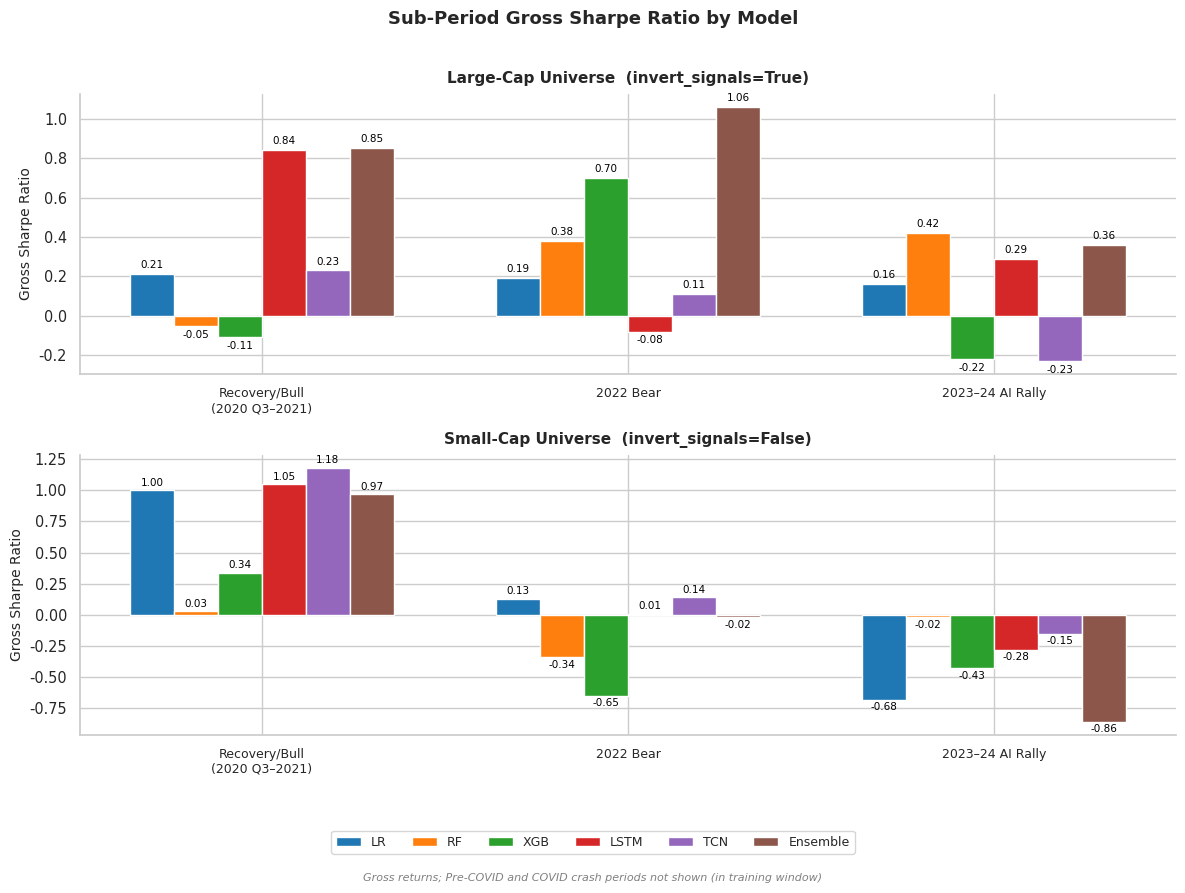

Here is the Python script that generated this plot:
import os
import numpy as np
import matplotlib
matplotlib.use("Agg")
import matplotlib.pyplot as plt
import seaborn as sns

# ── Hardcoded data ──────────────────────────────────────────────────────────

LARGE_CAP = {
    "Recovery/Bull\n(2020 Q3–2021)": {
        "LR": 0.21, "RF": -0.05, "XGB": -0.11,
        "LSTM": 0.84, "TCN": 0.23, "Ensemble": 0.85
    },
    "2022 Bear": {
        "LR": 0.19, "RF": 0.38, "XGB": 0.70,
        "LSTM": -0.08, "TCN": 0.11, "Ensemble": 1.06
    },
    "2023–24 AI Rally": {
        "LR": 0.16, "RF": 0.42, "XGB": -0.22,
        "LSTM": 0.29, "TCN": -0.23, "Ensemble": 0.36
    },
}

SMALL_CAP = {
    "Recovery/Bull\n(2020 Q3–2021)": {
        "LR": 1.00, "RF": 0.03, "XGB": 0.34,
        "LSTM": 1.05, "TCN": 1.18, "Ensemble": 0.97
    },
    "2022 Bear": {
        "LR": 0.13, "RF": -0.34, "XGB": -0.65,
        "LSTM": 0.01, "TCN": 0.14, "Ensemble": -0.02
    },
    "2023–24 AI Rally": {
        "LR": -0.68, "RF": -0.02, "XGB": -0.43,
        "LSTM": -0.28, "TCN": -0.15, "Ensemble": -0.86
    },
}

MODELS = ["LR", "RF", "XGB", "LSTM", "TCN", "Ensemble"]
PERIODS = list(LARGE_CAP.keys())

# ── Validation printout ──────────────────────────────────────────────────────

print("=== Validation: hardcoded values ===")
for universe_name, universe_data in [("LARGE_CAP", LARGE_CAP), ("SMALL_CAP", SMALL_CAP)]:
    for period, model_vals in universe_data.items():
        for model, value in model_vals.items():
            print(f"{universe_name} | {period!r} | {model} | {value}")

# Cross-check: ensure keys match
for period in PERIODS:
    assert period in LARGE_CAP, f"Missing period in LARGE_CAP: {period}"
    assert period in SMALL_CAP, f"Missing period in SMALL_CAP: {period}"
    for model in MODELS:
        assert model in LARGE_CAP[period], f"Missing model {model} in LARGE_CAP[{period}]"
        assert model in SMALL_CAP[period], f"Missing model {model} in SMALL_CAP[{period}]"
print("=== Validation PASSED ===\n")

# ── Style ────────────────────────────────────────────────────────────────────

sns.set_theme(style="whitegrid", font_scale=0.95)

palette = sns.color_palette("tab10", 6)
model_colors = dict(zip(MODELS, palette))

# ── Layout ───────────────────────────────────────────────────────────────────

fig, axes = plt.subplots(2, 1, figsize=(12, 9))

bar_width = 0.12
x = np.arange(len(PERIODS))
offsets = np.linspace(-2.5, 2.5, len(MODELS)) * bar_width

# Track all bars for the final assertion
# Structure: {panel_idx: {(period_idx, model): bar_object}}
all_bars = {}

def draw_panel(ax, universe_data, title, panel_idx):
    all_bars[panel_idx] = {}
    bars_for_legend = []

    for j, model in enumerate(MODELS):
        values = [universe_data[period][model] for period in PERIODS]
        bar_positions = x + offsets[j]
        bars = ax.bar(
            bar_positions,
            values,
            width=bar_width,
            color=model_colors[model],
            label=model,
            zorder=3,
        )
        bars_for_legend.append(bars[0])

        for i, (bar, val) in enumerate(zip(bars, values)):
            all_bars[panel_idx][(i, model)] = (bar, val)
            # Value label
            pad = 0.02
            if val >= 0:
                ax.text(
                    bar.get_x() + bar.get_width() / 2,
                    val + pad,
                    f"{val:.2f}",
                    ha="center", va="bottom",
                    fontsize=7.5, color="black",
                )
            else:
                ax.text(
                    bar.get_x() + bar.get_width() / 2,
                    val - pad,
                    f"{val:.2f}",
                    ha="center", va="top",
                    fontsize=7.5, color="black",
                )

    # Zero line
    ax.axhline(0, color="black", linewidth=0.7, linestyle="--", zorder=0)

    # Axes formatting
    ax.set_xticks(x)
    ax.set_xticklabels(PERIODS, fontsize=9)
    ax.set_ylabel("Gross Sharpe Ratio", fontsize=10)
    ax.set_title(title, fontsize=11, fontweight="bold", pad=8)
    ax.spines["top"].set_visible(False)
    ax.spines["right"].set_visible(False)

    return bars_for_legend

legend_handles = draw_panel(
    axes[0], LARGE_CAP,
    "Large-Cap Universe  (invert_signals=True)",
    panel_idx=0,
)
draw_panel(
    axes[1], SMALL_CAP,
    "Small-Cap Universe  (invert_signals=False)",
    panel_idx=1,
)

# ── Overall figure title ─────────────────────────────────────────────────────

fig.suptitle(
    "Sub-Period Gross Sharpe Ratio by Model",
    fontsize=13, fontweight="bold",
)

# ── Layout: reserve bottom strip for legend + footnote ───────────────────────
# rect=[left, bottom, right, top] — subplots are fitted inside this rectangle

fig.tight_layout(rect=[0, 0.11, 1, 0.97])

# ── Shared legend below both panels ──────────────────────────────────────────

fig.legend(
    legend_handles,
    MODELS,
    loc="upper center",
    bbox_to_anchor=(0.5, 0.075),   # figure-coords: sits in the reserved strip
    ncol=6,
    frameon=True,
    fontsize=9,
    title=None,
)

# ── Footnote below legend ─────────────────────────────────────────────────────

fig.text(
    0.5, 0.01,
    "Gross returns; Pre-COVID and COVID crash periods not shown (in training window)",
    ha="center", va="bottom",
    fontsize=8, color="gray", style="italic",
)

# ── Bar assertion ─────────────────────────────────────────────────────────────

print("=== Bar height assertions ===")
for panel_idx, universe_data, universe_name in [
    (0, LARGE_CAP, "LARGE_CAP"),
    (1, SMALL_CAP, "SMALL_CAP"),
]:
    for period_idx, period in enumerate(PERIODS):
        for model in MODELS:
            bar, expected = all_bars[panel_idx][(period_idx, model)]
            actual = round(bar.get_height(), 2)
            if actual != round(expected, 2):
                raise AssertionError(
                    f"Bar mismatch: {universe_name} | {period!r} | {model} "
                    f"| expected {round(expected, 2)} got {actual}"
                )
            print(f"PASS  {universe_name} | {period!r} | {model} | {actual}")

print("=== All bar assertions PASSED ===\n")

# ── Save ──────────────────────────────────────────────────────────────────────

os.makedirs("figures", exist_ok=True)

pdf_path = "figures/F10_subperiod_bar.pdf"
png_path = "figures/F10_subperiod_bar.png"

fig.savefig(pdf_path, bbox_inches="tight")
fig.savefig(png_path, dpi=150, bbox_inches="tight")

pdf_kb = os.path.getsize(pdf_path) / 1024
png_kb = os.path.getsize(png_path) / 1024
print(f"Saved: {pdf_path}  ({pdf_kb:.1f} KB)")
print(f"Saved: {png_path}  ({png_kb:.1f} KB)")
